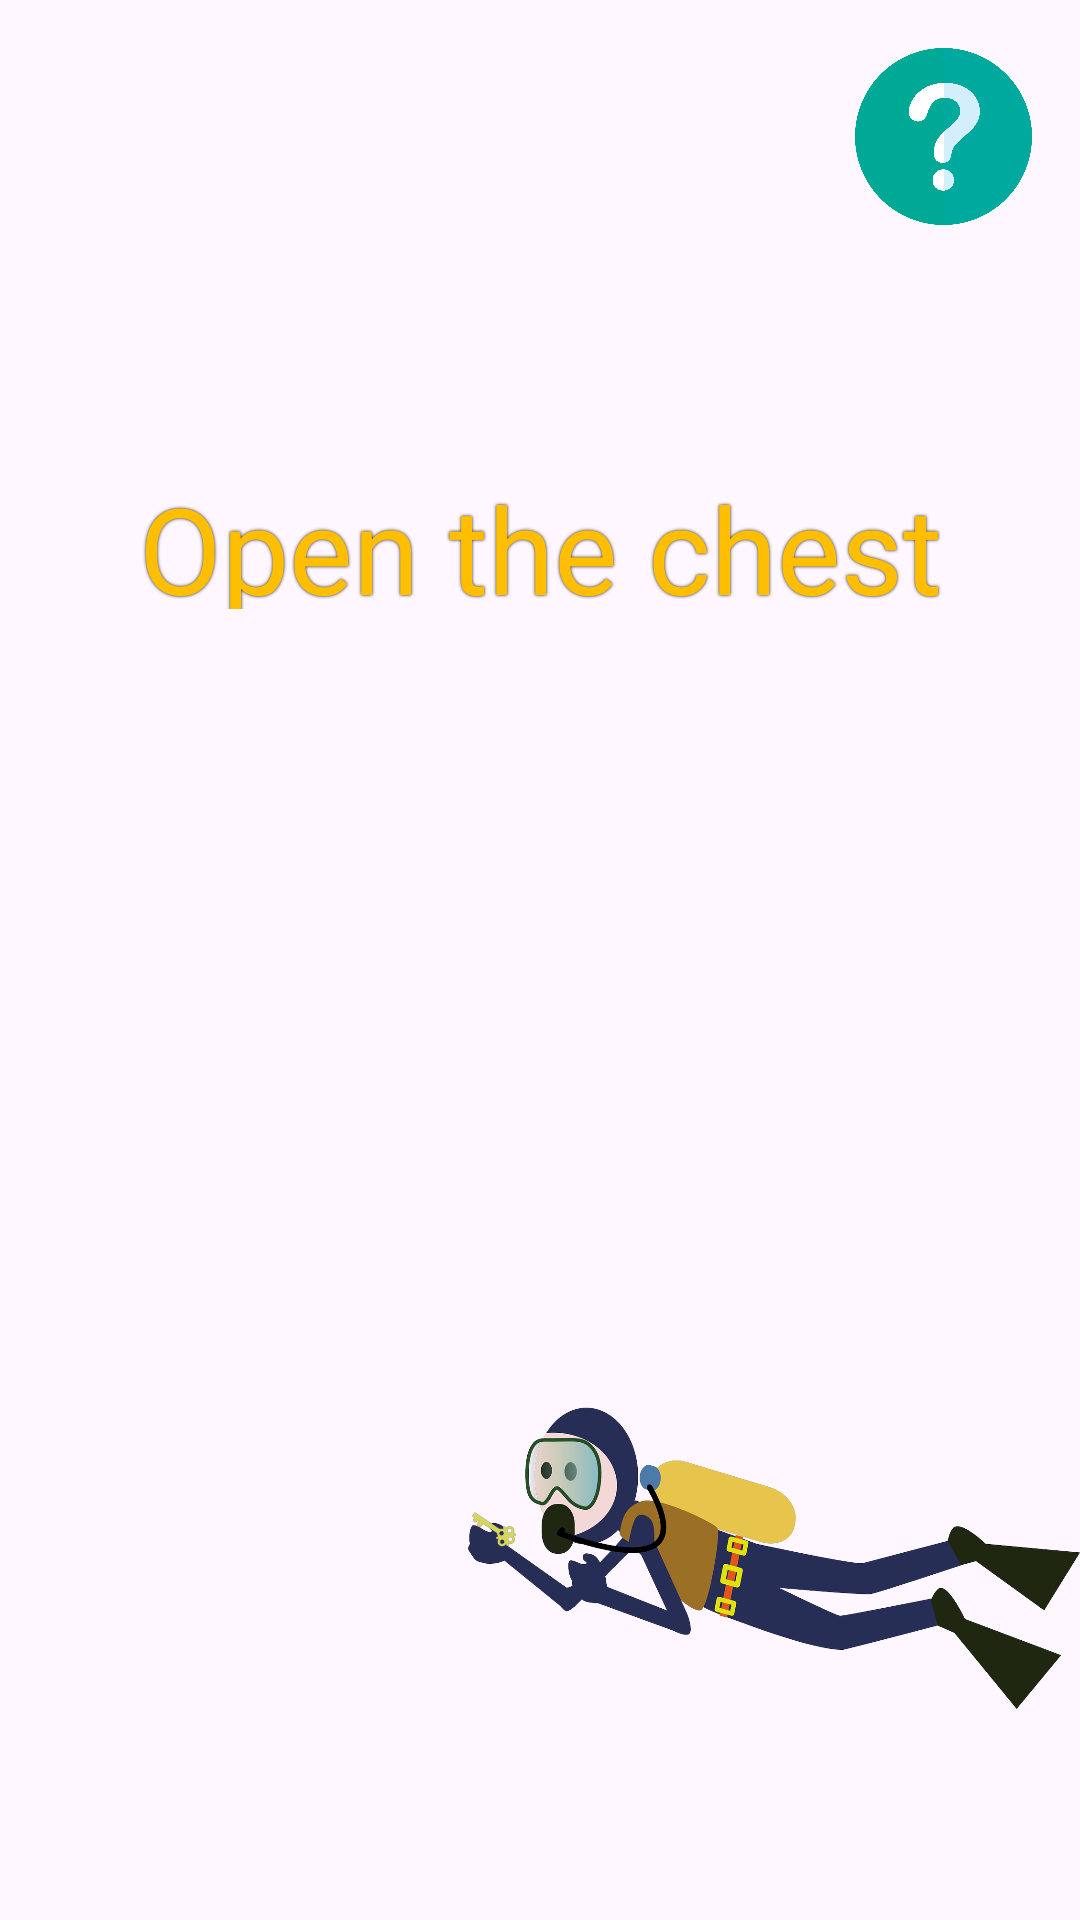

Layout XML and referenced resources for this Android screen:
<!-- AndroidManifest.xml: application theme Theme.ProjektInteraktionsdesign -->
<!-- res/layout/activity_treasure.xml -->
<?xml version="1.0" encoding="utf-8"?>
<androidx.constraintlayout.widget.ConstraintLayout xmlns:android="http://schemas.android.com/apk/res/android"
    xmlns:app="http://schemas.android.com/apk/res-auto"
    xmlns:tools="http://schemas.android.com/tools"
    android:id="@+id/collideWithSharkText"
    android:layout_width="match_parent"
    android:layout_height="match_parent"
    android:background="@drawable/vatten">

    <ImageButton
        android:id="@+id/btn_help"
        android:layout_width="59dp"
        android:layout_height="59dp"
        android:layout_marginTop="16dp"
        android:layout_marginEnd="16dp"
        android:background="@android:color/transparent"
        android:contentDescription="@string/help"
        android:onClick="showHint"
        android:scaleType="fitCenter"
        app:layout_constraintEnd_toEndOf="parent"
        app:layout_constraintTop_toTopOf="parent"
        app:srcCompat="@drawable/questionmark" />

    <Button
        android:id="@+id/btn_back_to_game"
        android:layout_width="wrap_content"
        android:layout_height="wrap_content"
        android:layout_marginTop="60dp"
        android:backgroundTint="@color/desertCoral"
        android:fontFamily="@font/moldiedemo"
        android:onClick="goBackToGame"
        android:text="@string/continue_game"
        android:textSize="20sp"
        android:visibility="gone"
        app:layout_constraintBottom_toBottomOf="parent"
        app:layout_constraintEnd_toEndOf="parent"
        app:layout_constraintHorizontal_bias="0.497"
        app:layout_constraintStart_toStartOf="parent"
        app:layout_constraintTop_toTopOf="parent"
        app:layout_constraintVertical_bias="0.508" />

    <TextView
        android:id="@+id/treasureDialog"
        android:layout_width="283dp"
        android:layout_height="47dp"
        android:fontFamily="@font/moldiedemo"
        android:shadowColor="#121111"
        android:shadowRadius="2"
        android:text="@string/open_the_chest"
        android:textAlignment="center"
        android:textColor="@color/amberGold"
        android:textSize="40sp"
        app:layout_constraintBottom_toBottomOf="parent"
        app:layout_constraintEnd_toEndOf="parent"
        app:layout_constraintStart_toStartOf="parent"
        app:layout_constraintTop_toTopOf="parent"
        app:layout_constraintVertical_bias="0.263" />

    <TextView
        android:id="@+id/coinDialog"
        android:layout_width="205dp"
        android:layout_height="52dp"
        android:fontFamily="@font/moldiedemo"
        android:shadowColor="#0F0D0D"
        android:shadowRadius="2"
        android:text="@string/open_the_chest"
        android:textAlignment="center"
        android:textColor="@color/white"
        android:textSize="25sp"
        android:visibility="invisible"
        app:layout_constraintBottom_toBottomOf="parent"
        app:layout_constraintEnd_toEndOf="parent"
        app:layout_constraintStart_toStartOf="parent"
        app:layout_constraintTop_toTopOf="parent"
        app:layout_constraintVertical_bias="0.424" />

    <ImageView
        android:id="@+id/imageClosedChest"
        android:layout_width="168dp"
        android:layout_height="207dp"
        android:contentDescription="@string/closedChest"
        app:layout_constraintBottom_toBottomOf="parent"
        app:layout_constraintEnd_toEndOf="parent"
        app:layout_constraintHorizontal_bias="0.448"
        app:layout_constraintStart_toStartOf="parent"
        app:layout_constraintTop_toTopOf="parent"
        app:layout_constraintVertical_bias="1.0"
        app:srcCompat="@drawable/closed_chest" />

    <ImageView
        android:id="@+id/imageOpenChest"
        android:layout_width="176dp"
        android:layout_height="258dp"
        android:contentDescription="@string/openChest"
        android:rotationY="26"
        android:visibility="invisible"
        app:layout_constraintBottom_toBottomOf="parent"
        app:layout_constraintEnd_toEndOf="parent"
        app:layout_constraintHorizontal_bias="0.453"
        app:layout_constraintStart_toStartOf="parent"
        app:layout_constraintTop_toTopOf="parent"
        app:layout_constraintVertical_bias="1.0"
        app:srcCompat="@drawable/ches_open" />

    <ImageView
        android:id="@+id/imageDiver"
        android:layout_width="204dp"
        android:layout_height="241dp"
        android:contentDescription="@string/imagediver"
        app:layout_constraintBottom_toBottomOf="parent"
        app:layout_constraintEnd_toEndOf="parent"
        app:layout_constraintHorizontal_bias="1.0"
        app:layout_constraintStart_toStartOf="parent"
        app:layout_constraintTop_toTopOf="parent"
        app:layout_constraintVertical_bias="1.0"
        app:srcCompat="@drawable/diver_key" />

    <ImageView
        android:id="@+id/imageCoin"
        android:layout_width="72dp"
        android:layout_height="131dp"
        android:contentDescription="@string/coin"
        android:visibility="invisible"
        app:layout_constraintBottom_toBottomOf="parent"
        app:layout_constraintEnd_toEndOf="parent"
        app:layout_constraintHorizontal_bias="0.448"
        app:layout_constraintStart_toStartOf="parent"
        app:layout_constraintTop_toTopOf="parent"
        app:layout_constraintVertical_bias="0.875"
        app:srcCompat="@drawable/coin" />

</androidx.constraintlayout.widget.ConstraintLayout>
<!-- resources referenced by this layout -->
<resources>
  <color name="amberGold">#FFBF00</color>
  <color name="desertCoral">#D16459</color>
  <color name="white">#FFFFFFFF</color>
  <!-- drawable ches_open: png bitmap (drawable, 264339 bytes) -->
  <!-- drawable diver_key: png bitmap (drawable, 174250 bytes) -->
  <!-- drawable questionmark: png bitmap (drawable, 101751 bytes) -->
  <string name="closedChest" />
  <string name="coin">Coin</string>
  <string name="continue_game">Continue game</string>
  <string name="help">Help</string>
  <string name="imagediver">imageDiver</string>
  <string name="openChest">TODO</string>
  <string name="open_the_chest">Open the chest</string>
  <style name="Theme.ProjektInteraktionsdesign" parent="Base.Theme.ProjektInteraktionsdesign" />
  <style name="Base.Theme.ProjektInteraktionsdesign" parent="Theme.Material3.DayNight.NoActionBar">
          
          
      </style>
</resources>
